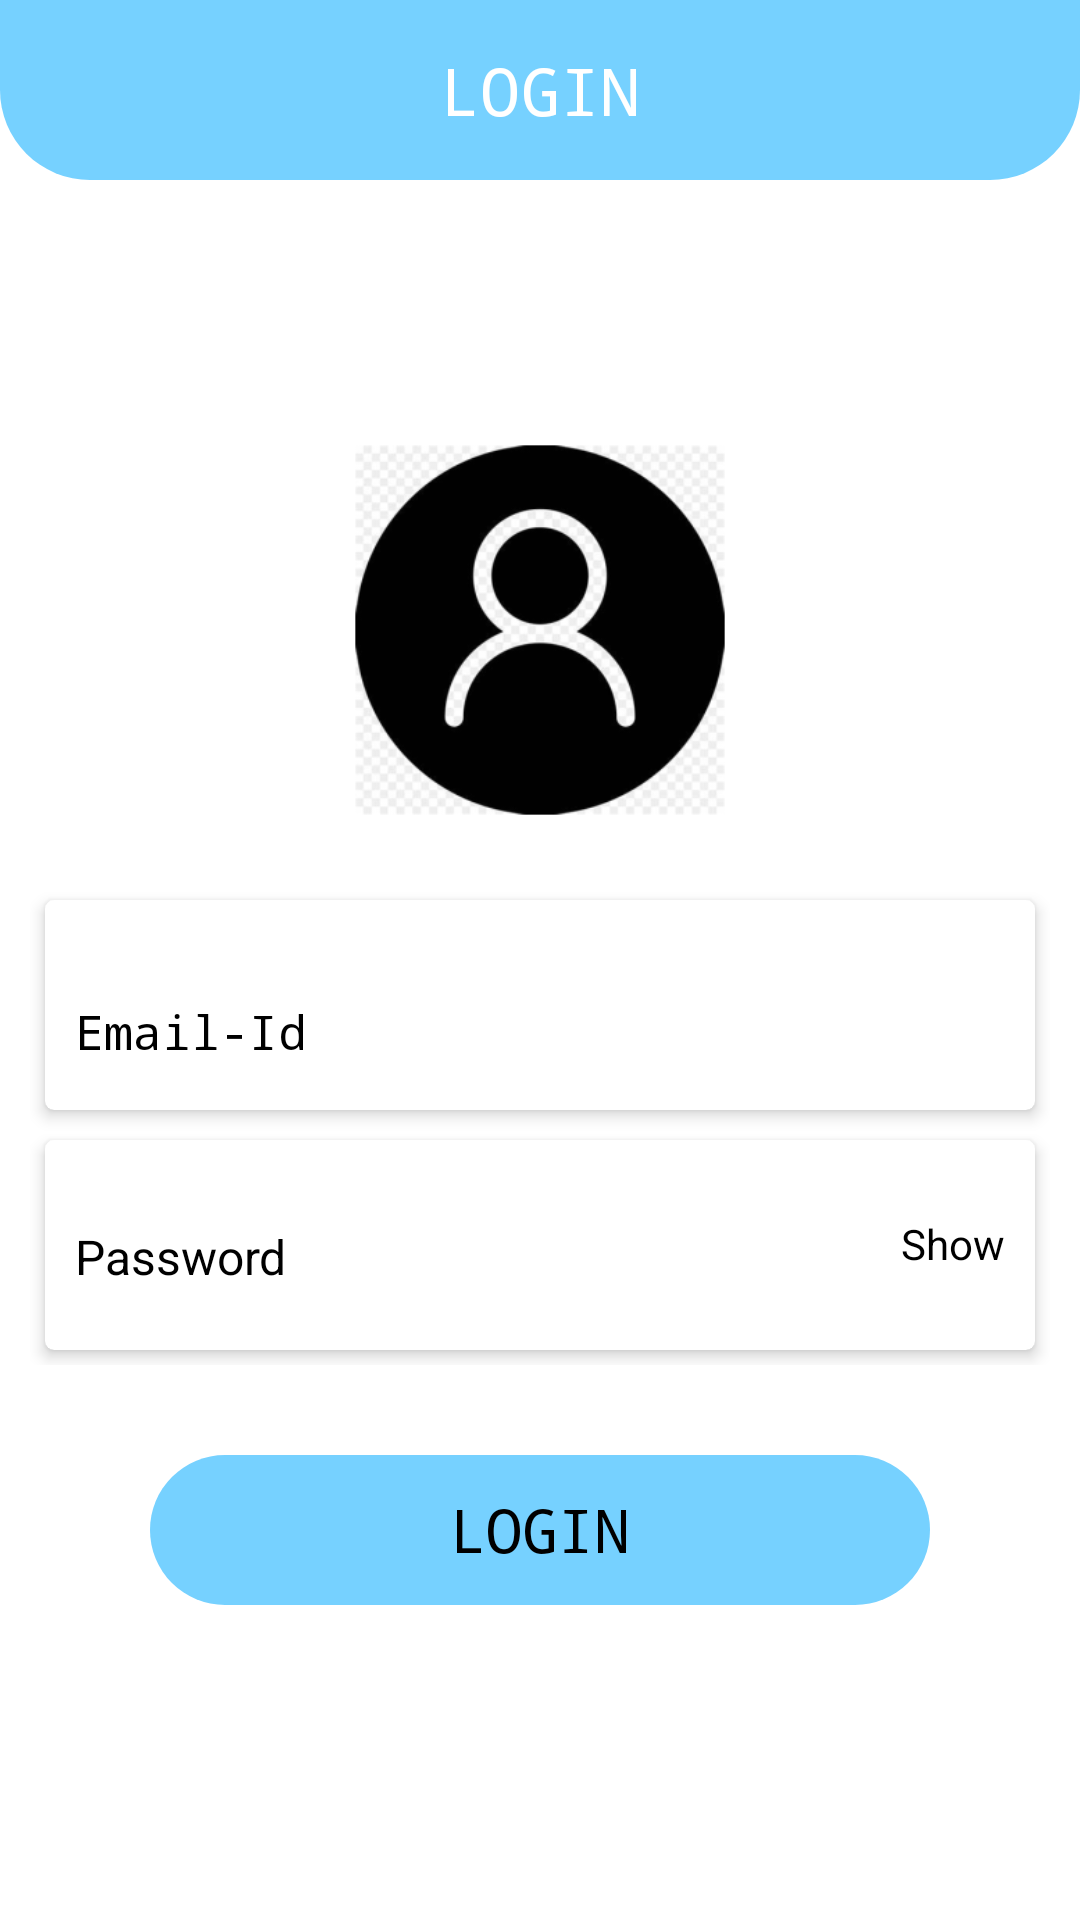

The Android layout XML behind this screen, and the referenced resources:
<!-- AndroidManifest.xml: activity theme Theme.MaterialComponents.NoActionBar -->
<!-- res/layout/activity_login.xml -->
<?xml version="1.0" encoding="utf-8"?>
<ScrollView xmlns:android="http://schemas.android.com/apk/res/android"
    xmlns:app="http://schemas.android.com/apk/res-auto"
    android:id="@+id/main"
    android:layout_width="match_parent"
    android:layout_height="match_parent"
    android:background="@color/white">

    <RelativeLayout
        android:layout_width="match_parent"
        android:layout_height="wrap_content">

        <RelativeLayout
            android:id="@+id/topbar"
            android:layout_width="match_parent"
            android:layout_height="60dp"
            android:background="@drawable/bottom_rounded">

            <TextView
                android:layout_width="wrap_content"
                android:layout_height="wrap_content"
                android:layout_centerInParent="true"
                android:fontFamily="monospace"
                android:text="LOGIN"
                android:textColor="@color/white"
                android:textSize="22sp" />
        </RelativeLayout>

        <LinearLayout
            android:id="@+id/sign_in"
            android:layout_width="match_parent"
            android:layout_height="wrap_content"
            android:layout_below="@+id/topbar"
            android:layout_marginTop="75dp"
            android:orientation="vertical">

            <ImageView
                android:layout_width="150dp"
                android:layout_height="150dp"
                android:layout_gravity="center_horizontal"
                android:src="@mipmap/ic_login_foreground" />

            <LinearLayout
                android:layout_width="match_parent"
                android:layout_height="wrap_content"
                android:layout_marginStart="10dp"
                android:layout_marginEnd="10dp"
                android:layout_marginTop="10dp"
                android:orientation="vertical">

                <com.google.android.material.card.MaterialCardView
                    android:layout_width="match_parent"
                    android:layout_height="wrap_content"
                    android:layout_margin="5dp"
                    app:cardCornerRadius="3dp"
                    app:cardElevation="3dp"
                    android:backgroundTint="@color/white">

                    <LinearLayout
                        android:layout_width="match_parent"
                        android:layout_height="50dp"
                        android:layout_margin="10dp">

                        <EditText
                            android:id="@+id/user_email"
                            android:layout_width="match_parent"
                            android:layout_height="48dp"
                            android:layout_marginTop="10dp"
                            android:layout_marginBottom="22dp"
                            android:background="@null"
                            android:fontFamily="monospace"
                            android:hint="Email-Id"
                            android:inputType="textEmailAddress"
                            android:minHeight="48dp"
                            android:textColor="@android:color/black"
                            android:textColorHint="@color/black"
                            android:textSize="16sp" />
                    </LinearLayout>
                </com.google.android.material.card.MaterialCardView>

                <com.google.android.material.card.MaterialCardView
                    android:layout_width="match_parent"
                    android:layout_height="wrap_content"
                    android:layout_margin="5dp"
                    android:backgroundTint="@android:color/white"
                    app:cardCornerRadius="3dp"
                    app:cardElevation="3dp">

                    <LinearLayout
                        android:layout_width="match_parent"
                        android:layout_height="50dp"
                        android:layout_margin="10dp"
                        android:orientation="horizontal">

                        <EditText
                            android:id="@+id/user_password"
                            android:layout_width="0dp"
                            android:layout_height="48dp"
                            android:layout_marginTop="5dp"
                            android:layout_marginBottom="22dp"
                            android:layout_weight="1"
                            android:background="@null"
                            android:hint="Password"
                            android:textColorHint="@color/black"
                            android:inputType="textPassword"
                            android:textColor="@android:color/black"
                            android:textSize="16sp" />

                        <TextView
                            android:id="@+id/txt_show"
                            android:layout_width="wrap_content"
                            android:layout_height="wrap_content"
                            android:text="Show"
                            android:textColor="@android:color/black" />
                    </LinearLayout>
                </com.google.android.material.card.MaterialCardView>

            </LinearLayout>

        </LinearLayout>

        <RelativeLayout
            android:id="@+id/login_btn"
            android:layout_width="match_parent"
            android:layout_height="50dp"
            android:layout_below="@+id/sign_in"
            android:background="@drawable/rounded_buuton"
            android:layout_marginStart="50dp"
            android:layout_marginEnd="50dp"
            android:layout_marginTop="30dp">

            <TextView
                android:layout_width="wrap_content"
                android:layout_height="wrap_content"
                android:layout_centerInParent="true"
                android:fontFamily="monospace"
                android:textSize="20dp"
                android:text="LOGIN"
                android:textColor="@color/black"/>

        </RelativeLayout>

    </RelativeLayout>
</ScrollView>
<!-- resources referenced by this layout -->
<resources>
  <!-- drawable bottom_rounded (drawable) -->
  <?xml version="1.0" encoding="utf-8"?>
  <shape xmlns:android="http://schemas.android.com/apk/res/android">
  
      <solid android:color="@color/material_dynamic_primary80"/>
      <corners
          android:bottomLeftRadius="30dp"
          android:bottomRightRadius="30dp"/>
  </shape>
  <!-- drawable rounded_buuton (drawable) -->
  <?xml version="1.0" encoding="utf-8"?>
  <shape xmlns:android="http://schemas.android.com/apk/res/android">
  
      <solid android:color="@color/material_dynamic_primary80"/>
      <corners android:radius="40dp"/>
  </shape>
  <!-- mipmap ic_login_foreground: webp bitmap (mipmap-hdpi, 5012 bytes) -->
  <!-- not gathered from this repository: default colours our renderer supplied (Android Studio template values) -->
  <color name="black">#FF000000</color>
  <color name="white">#FFFFFFFF</color>
</resources>
